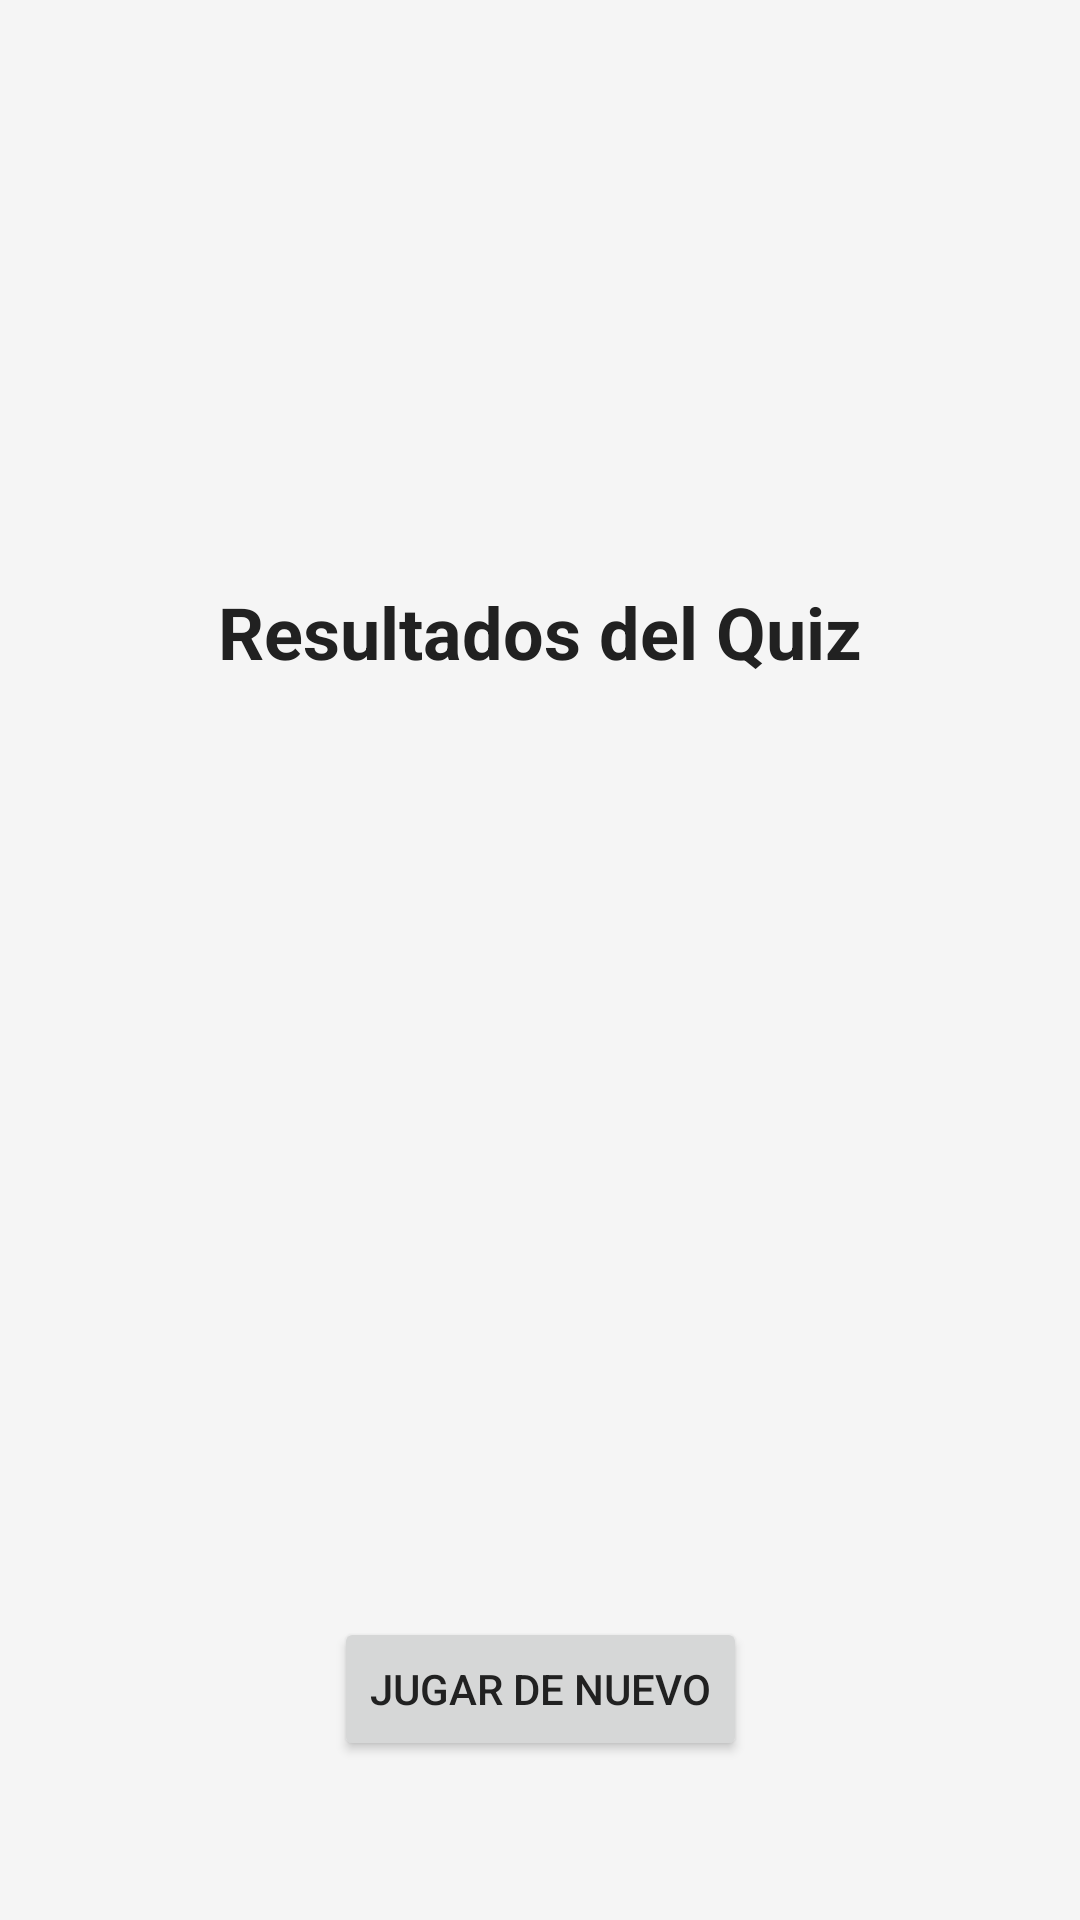

Write the Android layout XML for this screen, with the resource values it uses.
<!-- AndroidManifest.xml: activity theme Theme.QuizzApp -->
<!-- res/layout/activity_final.xml -->
<?xml version="1.0" encoding="utf-8"?>

<androidx.constraintlayout.widget.ConstraintLayout
    xmlns:android="http://schemas.android.com/apk/res/android"
    xmlns:app="http://schemas.android.com/apk/res-auto"
    android:layout_width="match_parent"
    android:layout_height="match_parent"
    android:background="@color/background">

    <TextView
        android:id="@+id/resultTitleTextView"
        android:layout_width="wrap_content"
        android:layout_height="wrap_content"
        android:text="Resultados del Quiz"
        android:textSize="24sp"
        android:textStyle="bold"
        android:textColor="@color/text_primary"
        app:layout_constraintBottom_toTopOf="@+id/scoreTextView"
        app:layout_constraintEnd_toEndOf="parent"
        app:layout_constraintStart_toStartOf="parent"
        app:layout_constraintTop_toTopOf="parent" />

    <TextView
        android:id="@+id/scoreTextView"
        android:layout_width="wrap_content"
        android:layout_height="wrap_content"
        android:textSize="18sp"
        android:textColor="@color/text_secondary"
        app:layout_constraintBottom_toBottomOf="parent"
        app:layout_constraintEnd_toEndOf="parent"
        app:layout_constraintStart_toStartOf="parent"
        app:layout_constraintTop_toBottomOf="@+id/resultTitleTextView" />

    <TextView
        android:id="@+id/timeTextView"
        android:layout_width="wrap_content"
        android:layout_height="wrap_content"
        android:textSize="18sp"
        android:textColor="@color/text_secondary"
        app:layout_constraintTop_toBottomOf="@+id/scoreTextView"
        app:layout_constraintEnd_toEndOf="parent"
        app:layout_constraintStart_toStartOf="parent"
        android:layout_marginTop="16dp" />

    <Button
        android:id="@+id/playAgainButton"
        android:layout_width="wrap_content"
        android:layout_height="wrap_content"
        android:text="Jugar de nuevo"
        app:layout_constraintBottom_toBottomOf="parent"
        app:layout_constraintEnd_toEndOf="parent"
        app:layout_constraintStart_toStartOf="parent"
        app:layout_constraintTop_toBottomOf="@+id/timeTextView" />

</androidx.constraintlayout.widget.ConstraintLayout>
<!-- resources referenced by this layout -->
<resources>
  <color name="background">#F5F5F5</color>
  <color name="text_primary">#212121</color>
  <color name="text_secondary">#757575</color>
  <style name="Theme.QuizzApp" parent="Theme.MaterialComponents.Light.NoActionBar">
          <item name="colorPrimary">@color/primary</item>
          <item name="colorPrimaryVariant">@color/primary_dark</item>
          <item name="colorOnPrimary">@color/text_white</item>
          <item name="colorSecondary">@color/accent</item>
          <item name="colorSecondaryVariant">@color/accent</item>
          <item name="colorOnSecondary">@color/text_white</item>
          <item name="android:colorBackground">@color/background</item>
          <item name="colorSurface">@color/card_background</item>
          <item name="android:textColorPrimary">@color/text_primary</item>
          <item name="android:textColorSecondary">@color/text_secondary</item>
          <item name="materialButtonStyle">@style/Widget.QuizzApp.Button</item>
          <item name="materialCardViewStyle">@style/Widget.QuizzApp.CardView</item>
          <item name="android:statusBarColor">@color/primary_dark</item>
      </style>
  <color name="primary">#3F51B5</color>
  <color name="primary_dark">#303F9F</color>
  <color name="text_white">#FFFFFF</color>
  <color name="accent">#FF4081</color>
  <color name="card_background">#FFFFFF</color>
  <style name="Widget.QuizzApp.Button" parent="Widget.MaterialComponents.Button">
          <item name="android:textColor">@color/text_white</item>
          <item name="backgroundTint">@color/button_normal</item>
          <item name="android:paddingLeft">16dp</item>
          <item name="android:paddingRight">16dp</item>
          <item name="android:elevation">2dp</item>
      </style>
  <style name="Widget.QuizzApp.CardView" parent="Widget.MaterialComponents.CardView">
          <item name="cardElevation">4dp</item>
          <item name="cardCornerRadius">8dp</item>
          <item name="cardBackgroundColor">@color/card_background</item>
          <item name="contentPadding">16dp</item>
      </style>
  <color name="button_normal">#3F51B5</color>
</resources>
